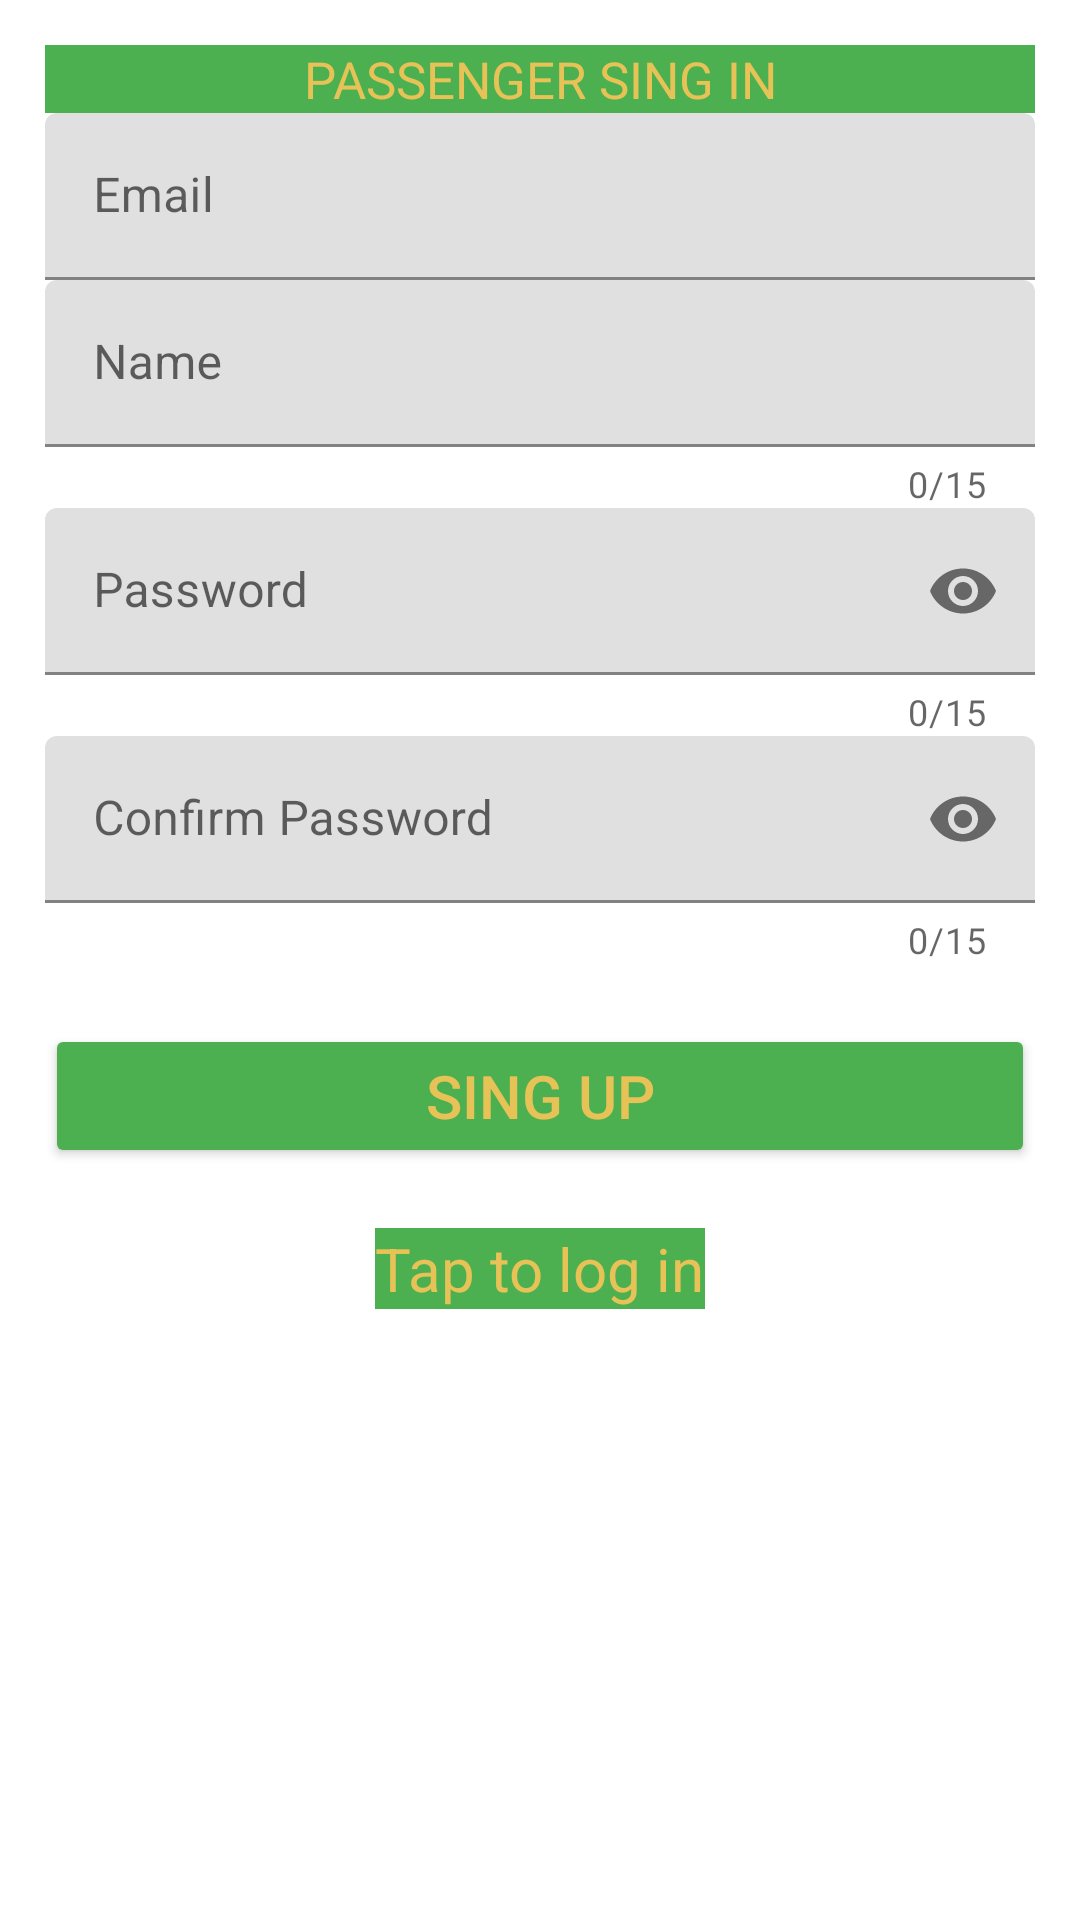

Layout XML and referenced resources for this Android screen:
<!-- AndroidManifest.xml: application theme Theme.TaxiApp -->
<!-- res/layout/activity_passenger.xml -->
<?xml version="1.0" encoding="utf-8"?>
<LinearLayout xmlns:android="http://schemas.android.com/apk/res/android"
    xmlns:app="http://schemas.android.com/apk/res-auto"
    android:orientation="vertical"
    android:padding="15dp"
    xmlns:tools="http://schemas.android.com/tools"
    android:layout_width="match_parent"
    android:layout_height="match_parent"
    tools:context="signin.PassengerSingInActivity">

    <TextView
        android:text="Passenger sing in"
        android:textColor="@color/yellow"
        android:background="@color/green"
        android:textSize="17sp"
        android:gravity="center_horizontal"
        android:textAllCaps="true"
        android:layout_width="match_parent"
        android:layout_height="wrap_content"/>

    <com.google.android.material.textfield.TextInputLayout
        android:id="@+id/TextInputEmail"
        android:layout_width="match_parent"
        android:layout_height="wrap_content"
        android:enabled="true">

        <com.google.android.material.textfield.TextInputEditText
            android:hint="Email"
            android:inputType="textEmailAddress"
            android:layout_width="match_parent"
            android:layout_height="wrap_content"/>

    </com.google.android.material.textfield.TextInputLayout>


    <com.google.android.material.textfield.TextInputLayout
        android:id="@+id/TextInputName"
        android:layout_width="match_parent"
        android:layout_height="wrap_content"
        app:counterMaxLength="15"
        app:counterEnabled="true"
        android:enabled="true">

        <com.google.android.material.textfield.TextInputEditText
            android:hint="Name"
            android:inputType="text"
            android:layout_width="match_parent"
            android:layout_height="wrap_content"/>

    </com.google.android.material.textfield.TextInputLayout>


    <com.google.android.material.textfield.TextInputLayout
        android:id="@+id/TextInputPassword"
        android:layout_width="match_parent"
        android:layout_height="wrap_content"
        app:counterMaxLength="15"
        app:passwordToggleEnabled="true"
        app:counterEnabled="true"
        android:enabled="true">

        <com.google.android.material.textfield.TextInputEditText
            android:hint="Password"
            android:inputType="textPassword"
            android:layout_width="match_parent"
            android:layout_height="wrap_content"/>

    </com.google.android.material.textfield.TextInputLayout>


    <com.google.android.material.textfield.TextInputLayout
        android:id="@+id/TextInputConfirmPassword"
        android:layout_width="match_parent"
        android:layout_height="wrap_content"
        app:counterMaxLength="15"
        app:passwordToggleEnabled="true"
        app:counterEnabled="true"
        android:enabled="true">

        <com.google.android.material.textfield.TextInputEditText
            android:hint="Confirm Password"
            android:inputType="textPassword"
            android:layout_width="match_parent"
            android:layout_height="wrap_content"/>

    </com.google.android.material.textfield.TextInputLayout>

    <Button
        android:backgroundTint="@color/green"
        android:textColor="@color/yellow"
        android:textSize="20sp"
        android:id="@+id/loginSingInUpButton"
        android:layout_width="match_parent"
        android:layout_height="wrap_content"
        android:layout_marginTop="20dp"
        android:onClick="loginSignUpUser"
        android:text="Sing Up"/>

    <TextView
        android:onClick="toggleLoginSignUp"
        android:id="@+id/toggleLoginSingUpTextView"
        android:text="Tap to log in"
        android:layout_gravity="center_horizontal"
        android:layout_marginTop="20dp"
        android:textSize="20sp"
        android:background="@color/green"
        android:textColor="@color/yellow"
        android:clickable="true"
        android:layout_width="wrap_content"
        android:layout_height="wrap_content"/>

</LinearLayout>
<!-- resources referenced by this layout -->
<resources>
  <color name="green">#4CAF50</color>
  <color name="yellow">#E6C257</color>
  <style name="Theme.TaxiApp" parent="Theme.MaterialComponents.DayNight.DarkActionBar">
          
          <item name="colorPrimary">@color/purple_200</item>
          <item name="colorPrimaryVariant">@color/purple_500</item>
          <item name="colorOnPrimary">@color/purple_700</item>
          
          <item name="colorSecondary">@color/teal_200</item>
          <item name="colorSecondaryVariant">@color/teal_700</item>
          <item name="colorOnSecondary">@color/black</item>
          
          <item name="android:statusBarColor" tools:targetApi="l">?attr/colorPrimaryVariant</item>
          
      </style>
  <color name="purple_200">#9CCC65</color>
  <color name="purple_500">#FF6200EE</color>
  <color name="purple_700">#FF3700B3</color>
  <color name="teal_200">#FF03DAC5</color>
  <color name="teal_700">#FF018786</color>
  <color name="black">#FF000000</color>
</resources>
